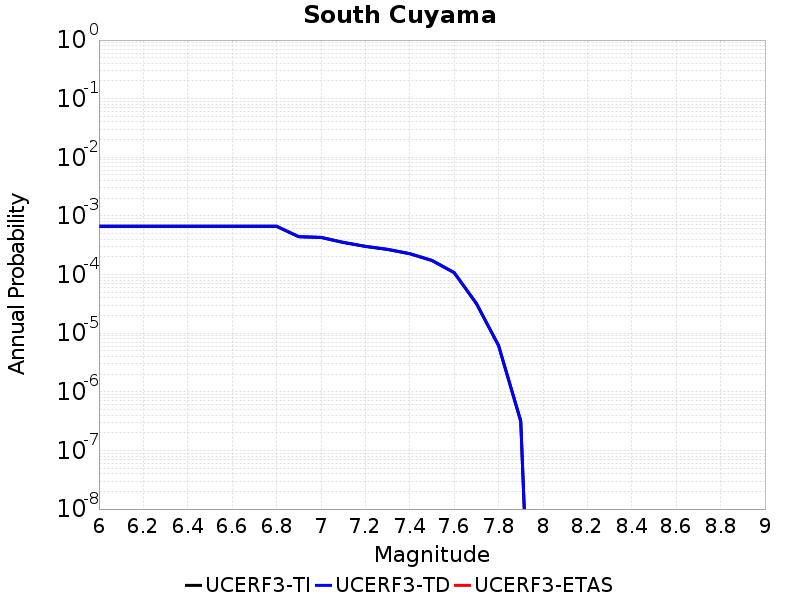

Values plotted in this chart, from the file beside it:
Magnitude, UCERF3-TI Prob, UCERF3-TD Prob, UCERF3-ETAS Prob
6.0, 6.649156E-4, 6.686067E-4, 0.0
6.1, 6.649156E-4, 6.686067E-4, 0.0
6.2, 6.649156E-4, 6.686067E-4, 0.0
6.3, 6.649156E-4, 6.686067E-4, 0.0
6.4, 6.649156E-4, 6.686067E-4, 0.0
6.5, 6.649156E-4, 6.686067E-4, 0.0
6.6, 6.649156E-4, 6.686067E-4, 0.0
6.7, 6.649156E-4, 6.686067E-4, 0.0
6.8, 6.649156E-4, 6.686067E-4, 0.0
6.9, 4.4115784E-4, 4.4380387E-4, 0.0
7.0, 4.292224E-4, 4.318054E-4, 0.0
7.1, 3.5298787E-4, 3.5520457E-4, 0.0
7.2, 3.0172078E-4, 3.036749E-4, 0.0
7.3, 2.679929E-4, 2.697573E-4, 0.0
7.4, 2.2627445E-4, 2.2779772E-4, 0.0
7.5, 1.7343998E-4, 1.7464749E-4, 0.0
7.6, 1.0762575E-4, 1.0840725E-4, 0.0
7.7, 3.210162E-5, 3.2338834E-5, 0.0
7.8, 6.1390897E-6, 6.1947662E-6, 0.0
7.9, 3.1506332E-7, 3.1828515E-7, 0.0
